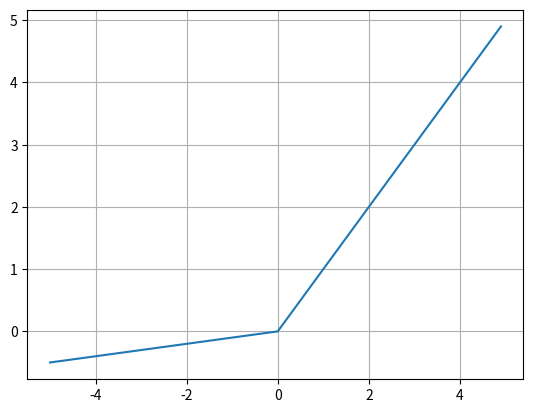

This figure's Python source:
import numpy as np
import matplotlib.pyplot as plt

x = np.arange(-5, 5, 0.1)

def leakyReLu(x) :
    return np.maximum(0.1 * x, x)

y = leakyReLu(x)

plt.plot(x, y)
plt.grid()
plt.show()